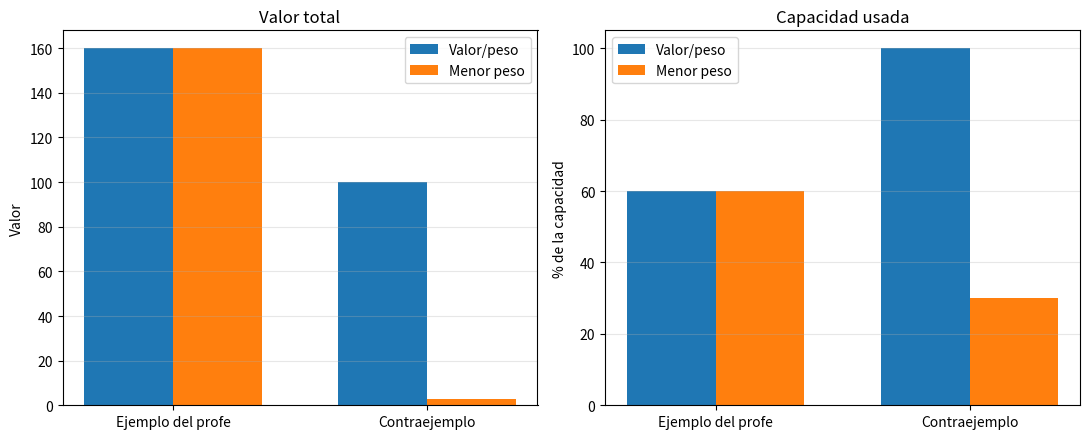

Generate this figure with matplotlib:
import os

import matplotlib.pyplot as plt

def knapsack(values: list[int], weights: list[int], W: int):
    n = len(values)
    K = [[0] * (W + 1) for _ in range(n + 1)]   # K[i][c]: best value with items 1..i and capacity c
    for i in range(1, n + 1):
        v, w = values[i - 1], weights[i - 1]
        for c in range(W + 1):
            K[i][c] = K[i - 1][c]                                   # skip item i
            if w <= c:
                K[i][c] = max(K[i][c], v + K[i - 1][c - w])         # take item i
    chosen, c = [], W                           # walk back through the table
    for i in range(n, 0, -1):
        if K[i][c] != K[i - 1][c]:
            chosen.append(i - 1)
            c -= weights[i - 1]
    return K, K[n][W], chosen[::-1]


def seleccionar(orden, valores, pesos, capacidad):
    """Recorre los objetos en `orden` y mete cada uno si cabe."""
    objetos, peso_usado, valor_total = [], 0, 0
    for i in orden:
        if peso_usado + pesos[i] <= capacidad:
            objetos.append(i)
            peso_usado += pesos[i]
            valor_total += valores[i]
    return objetos, peso_usado, valor_total


def valor_peso(valores, pesos, capacidad):
    """Voraz original: mayor valor/peso primero."""
    orden = sorted(range(len(valores)), key=lambda i: valores[i] / pesos[i], reverse=True)
    return seleccionar(orden, valores, pesos, capacidad)


def menor_peso(valores, pesos, capacidad):
    """Modificación pedida: menor peso primero."""
    orden = sorted(range(len(pesos)), key=lambda i: pesos[i])
    return seleccionar(orden, valores, pesos, capacidad)


def main():
    instancias = [
        ("Ejemplo del profe", ["A", "B", "C"], [60, 100, 120], [10, 20, 30], 50),
        ("Contraejemplo", ["A", "B", "C"], [1, 2, 100], [1, 2, 10], 10),
    ]
    metodos = [("Valor/peso", valor_peso), ("Menor peso", menor_peso)]

    resultados = {}
    print(f"{'Instancia':18} {'Metodo':12} {'Objetos':14} {'Peso usado':>10} {'Valor':>6}")
    for titulo, nombres, valores, pesos, W in instancias:
        for nombre, algoritmo in metodos:
            sel, peso, valor = algoritmo(valores, pesos, W)
            print(f"{titulo:18} {nombre:12} {str([nombres[i] for i in sel]):14} "
                  f"{str(peso) + '/' + str(W):>10} {valor:6}")
            resultados[(titulo, nombre)] = (peso, W, valor)
        _, optimo, _ = knapsack(valores, pesos, W)
        print(f"{titulo:18} {'Óptimo (DP)':12} {'':14} {'':>10} {optimo:6}")

    # Gráfica de barras: valor total y capacidad usada, por instancia y método
    os.makedirs("figures", exist_ok=True)
    titulos = [t for t, *_ in instancias]
    ancho = 0.35
    fig, axs = plt.subplots(1, 2, figsize=(11, 4.5))
    for j, (nombre, _) in enumerate(metodos):
        xs = [x + (j - 0.5) * ancho for x in range(len(titulos))]
        axs[0].bar(xs, [resultados[(t, nombre)][2] for t in titulos], ancho, label=nombre)
        axs[1].bar(xs, [100 * resultados[(t, nombre)][0] / resultados[(t, nombre)][1] for t in titulos],
                   ancho, label=nombre)
    axs[0].set_title("Valor total")
    axs[0].set_ylabel("Valor")
    axs[1].set_title("Capacidad usada")
    axs[1].set_ylabel("% de la capacidad")
    for ax in axs:
        ax.set_xticks(range(len(titulos)))
        ax.set_xticklabels(titulos)
        ax.legend()
        ax.grid(axis="y", alpha=0.3)
    plt.tight_layout()
    plt.savefig("figures/ex2_knapsack.png", dpi=150)
    print("\nGrafica guardada en figures/ex2_knapsack.png")


if __name__ == "__main__":
    main()
